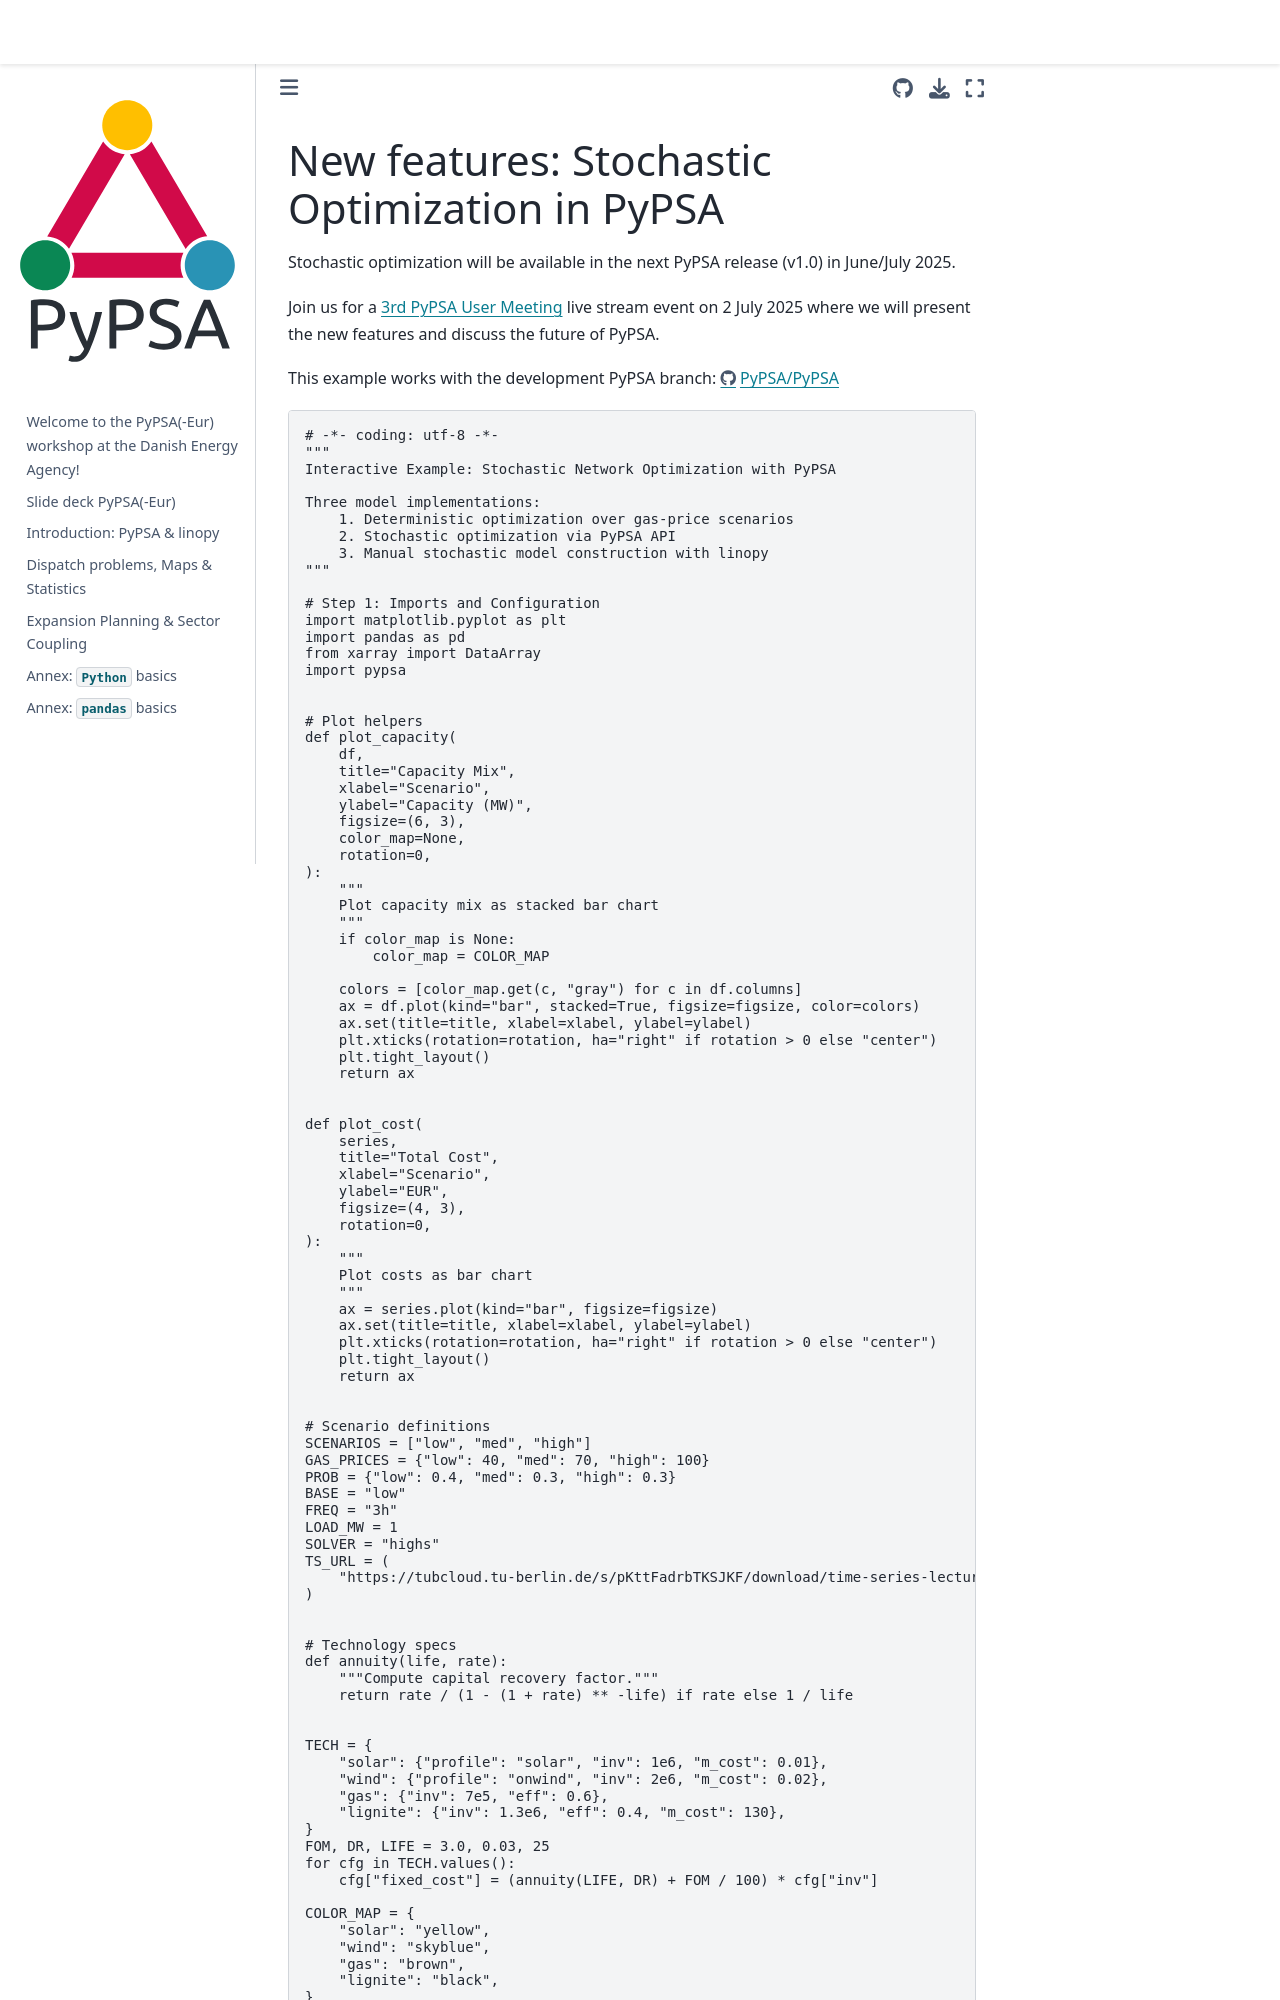

repository: martavp/pypsa-workshop-202610 · page: pypsa-stochastic.html · generator: jekyll

# New features: Stochastic Optimization in PyPSA

Stochastic optimization will be available in the next PyPSA release (v1.0) in June/July 2025.

Join us for a [3rd PyPSA User Meeting](https://www.linkedin.com/posts/lukas-trippe-29409b168_energymodeling-opensource-pypsa-activity-7328025966625144833--WQT?utm_source=share&utm_medium=member_desktop&rcm=ACoAADhk2oEBLgmYCVN1a_pvp6Q2ezECxNhJekw) live stream event on 2 July 2025 where we will present the new features and discuss the future of PyPSA.

This example works with the development PyPSA branch: [https://github.com/PyPSA/PyPSA/tree/new-opt-stoch](https://github.com/PyPSA/PyPSA/tree/new-opt-stoch)


```python
# -*- coding: utf-8 -*-
"""
Interactive Example: Stochastic Network Optimization with PyPSA

Three model implementations:
    1. Deterministic optimization over gas-price scenarios
    2. Stochastic optimization via PyPSA API
    3. Manual stochastic model construction with linopy
"""

# Step 1: Imports and Configuration
import matplotlib.pyplot as plt
import pandas as pd
from xarray import DataArray
import pypsa


# Plot helpers
def plot_capacity(
    df,
    title="Capacity Mix",
    xlabel="Scenario",
    ylabel="Capacity (MW)",
    figsize=(6, 3),
    color_map=None,
    rotation=0,
):
    """
    Plot capacity mix as stacked bar chart
    """
    if color_map is None:
        color_map = COLOR_MAP

    colors = [color_map.get(c, "gray") for c in df.columns]
    ax = df.plot(kind="bar", stacked=True, figsize=figsize, color=colors)
    ax.set(title=title, xlabel=xlabel, ylabel=ylabel)
    plt.xticks(rotation=rotation, ha="right" if rotation > 0 else "center")
    plt.tight_layout()
    return ax


def plot_cost(
    series,
    title="Total Cost",
    xlabel="Scenario",
    ylabel="EUR",
    figsize=(4, 3),
    rotation=0,
):
    """
    Plot costs as bar chart
    """
    ax = series.plot(kind="bar", figsize=figsize)
    ax.set(title=title, xlabel=xlabel, ylabel=ylabel)
    plt.xticks(rotation=rotation, ha="right" if rotation > 0 else "center")
    plt.tight_layout()
    return ax


# Scenario definitions
SCENARIOS = ["low", "med", "high"]
GAS_PRICES = {"low": 40, "med": 70, "high": 100}
PROB = {"low": 0.4, "med": 0.3, "high": 0.3}
BASE = "low"
FREQ = "3h"
LOAD_MW = 1
SOLVER = "highs"
TS_URL = (
    "https://tubcloud.tu-berlin.de/s/pKttFadrbTKSJKF/download/time-series-lecture-2.csv"
)


# Technology specs
def annuity(life, rate):
    """Compute capital recovery factor."""
    return rate / (1 - (1 + rate) ** -life) if rate else 1 / life


TECH = {
    "solar": {"profile": "solar", "inv": 1e6, "m_cost": 0.01},
    "wind": {"profile": "onwind", "inv": 2e6, "m_cost": 0.02},
    "gas": {"inv": 7e5, "eff": 0.6},
    "lignite": {"inv": 1.3e6, "eff": 0.4, "m_cost": 130},
}
FOM, DR, LIFE = 3.0, 0.03, 25
for cfg in TECH.values():
    cfg["fixed_cost"] = (annuity(LIFE, DR) + FOM / 100) * cfg["inv"]

COLOR_MAP = {
    "solar": "yellow",
    "wind": "skyblue",
    "gas": "brown",
    "lignite": "black",
}

# Step 2: Load Time Series
ts = pd.read_csv(TS_URL, index_col=0, parse_dates=True)
ts = ts.resample(FREQ).asfreq()
